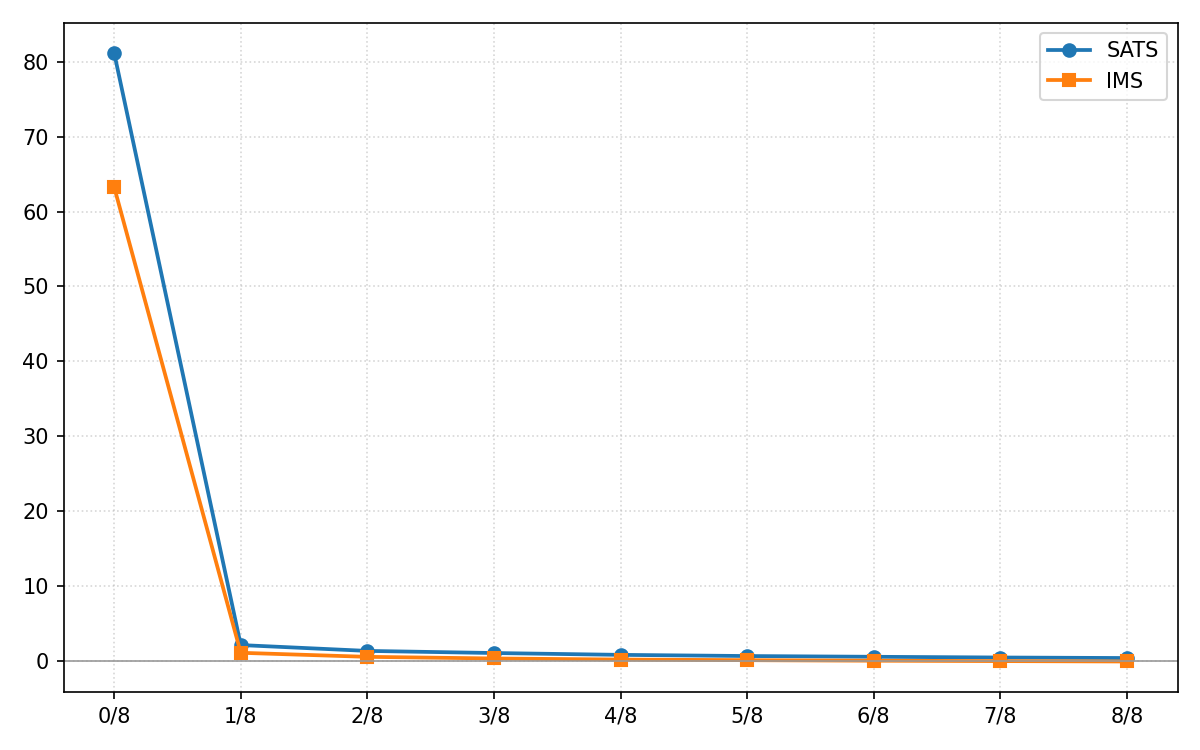

The table this chart was drawn from, first rows:
instance, customers, run, method, checkpoint, q, BestCost, BKS
6.10.1, 6, 1, ims, 0, 0/8, 1079, 1079
6.10.1, 6, 1, ims, 1, 1/8, 1079, 1079
6.10.1, 6, 1, ims, 2, 2/8, 1079, 1079
6.10.1, 6, 1, ims, 3, 3/8, 1079, 1079
6.10.1, 6, 1, ims, 4, 4/8, 1079, 1079
6.10.1, 6, 1, ims, 5, 5/8, 1079, 1079
6.10.1, 6, 1, ims, 6, 6/8, 1079, 1079
6.10.1, 6, 1, ims, 7, 7/8, 1079, 1079
6.10.1, 6, 1, ims, 8, 8/8, 1079, 1079
6.10.1, 6, 2, ims, 0, 0/8, 1079, 1079
6.10.1, 6, 2, ims, 1, 1/8, 1079, 1079
6.10.1, 6, 2, ims, 2, 2/8, 1079, 1079
6.10.1, 6, 2, ims, 3, 3/8, 1079, 1079
6.10.1, 6, 2, ims, 4, 4/8, 1079, 1079
6.10.1, 6, 2, ims, 5, 5/8, 1079, 1079
6.10.1, 6, 2, ims, 6, 6/8, 1079, 1079
6.10.1, 6, 2, ims, 7, 7/8, 1079, 1079
6.10.1, 6, 2, ims, 8, 8/8, 1079, 1079
6.10.1, 6, 3, ims, 0, 0/8, 1079, 1079
6.10.1, 6, 3, ims, 1, 1/8, 1079, 1079
6.10.1, 6, 3, ims, 2, 2/8, 1079, 1079
6.10.1, 6, 3, ims, 3, 3/8, 1079, 1079
6.10.1, 6, 3, ims, 4, 4/8, 1079, 1079
6.10.1, 6, 3, ims, 5, 5/8, 1079, 1079
6.10.1, 6, 3, ims, 6, 6/8, 1079, 1079
6.10.1, 6, 3, ims, 7, 7/8, 1079, 1079
6.10.1, 6, 3, ims, 8, 8/8, 1079, 1079
6.10.1, 6, 4, ims, 0, 0/8, 1079, 1079
6.10.1, 6, 4, ims, 1, 1/8, 1079, 1079
6.10.1, 6, 4, ims, 2, 2/8, 1079, 1079
6.10.1, 6, 4, ims, 3, 3/8, 1079, 1079
6.10.1, 6, 4, ims, 4, 4/8, 1079, 1079
6.10.1, 6, 4, ims, 5, 5/8, 1079, 1079
6.10.1, 6, 4, ims, 6, 6/8, 1079, 1079
6.10.1, 6, 4, ims, 7, 7/8, 1079, 1079
6.10.1, 6, 4, ims, 8, 8/8, 1079, 1079
6.10.1, 6, 5, ims, 0, 0/8, 1917, 1079
6.10.1, 6, 5, ims, 1, 1/8, 1079, 1079
6.10.1, 6, 5, ims, 2, 2/8, 1079, 1079
6.10.1, 6, 5, ims, 3, 3/8, 1079, 1079
6.10.1, 6, 5, ims, 4, 4/8, 1079, 1079
6.10.1, 6, 5, ims, 5, 5/8, 1079, 1079
6.10.1, 6, 5, ims, 6, 6/8, 1079, 1079
6.10.1, 6, 5, ims, 7, 7/8, 1079, 1079
6.10.1, 6, 5, ims, 8, 8/8, 1079, 1079
6.10.1, 6, 6, ims, 0, 0/8, 1079, 1079
6.10.1, 6, 6, ims, 1, 1/8, 1079, 1079
6.10.1, 6, 6, ims, 2, 2/8, 1079, 1079
6.10.1, 6, 6, ims, 3, 3/8, 1079, 1079
6.10.1, 6, 6, ims, 4, 4/8, 1079, 1079
6.10.1, 6, 6, ims, 5, 5/8, 1079, 1079
6.10.1, 6, 6, ims, 6, 6/8, 1079, 1079
6.10.1, 6, 6, ims, 7, 7/8, 1079, 1079
6.10.1, 6, 6, ims, 8, 8/8, 1079, 1079
6.10.1, 6, 7, ims, 0, 0/8, 1079, 1079
6.10.1, 6, 7, ims, 1, 1/8, 1079, 1079
6.10.1, 6, 7, ims, 2, 2/8, 1079, 1079
6.10.1, 6, 7, ims, 3, 3/8, 1079, 1079
6.10.1, 6, 7, ims, 4, 4/8, 1079, 1079
6.10.1, 6, 7, ims, 5, 5/8, 1079, 1079
... 18,993 more rows
